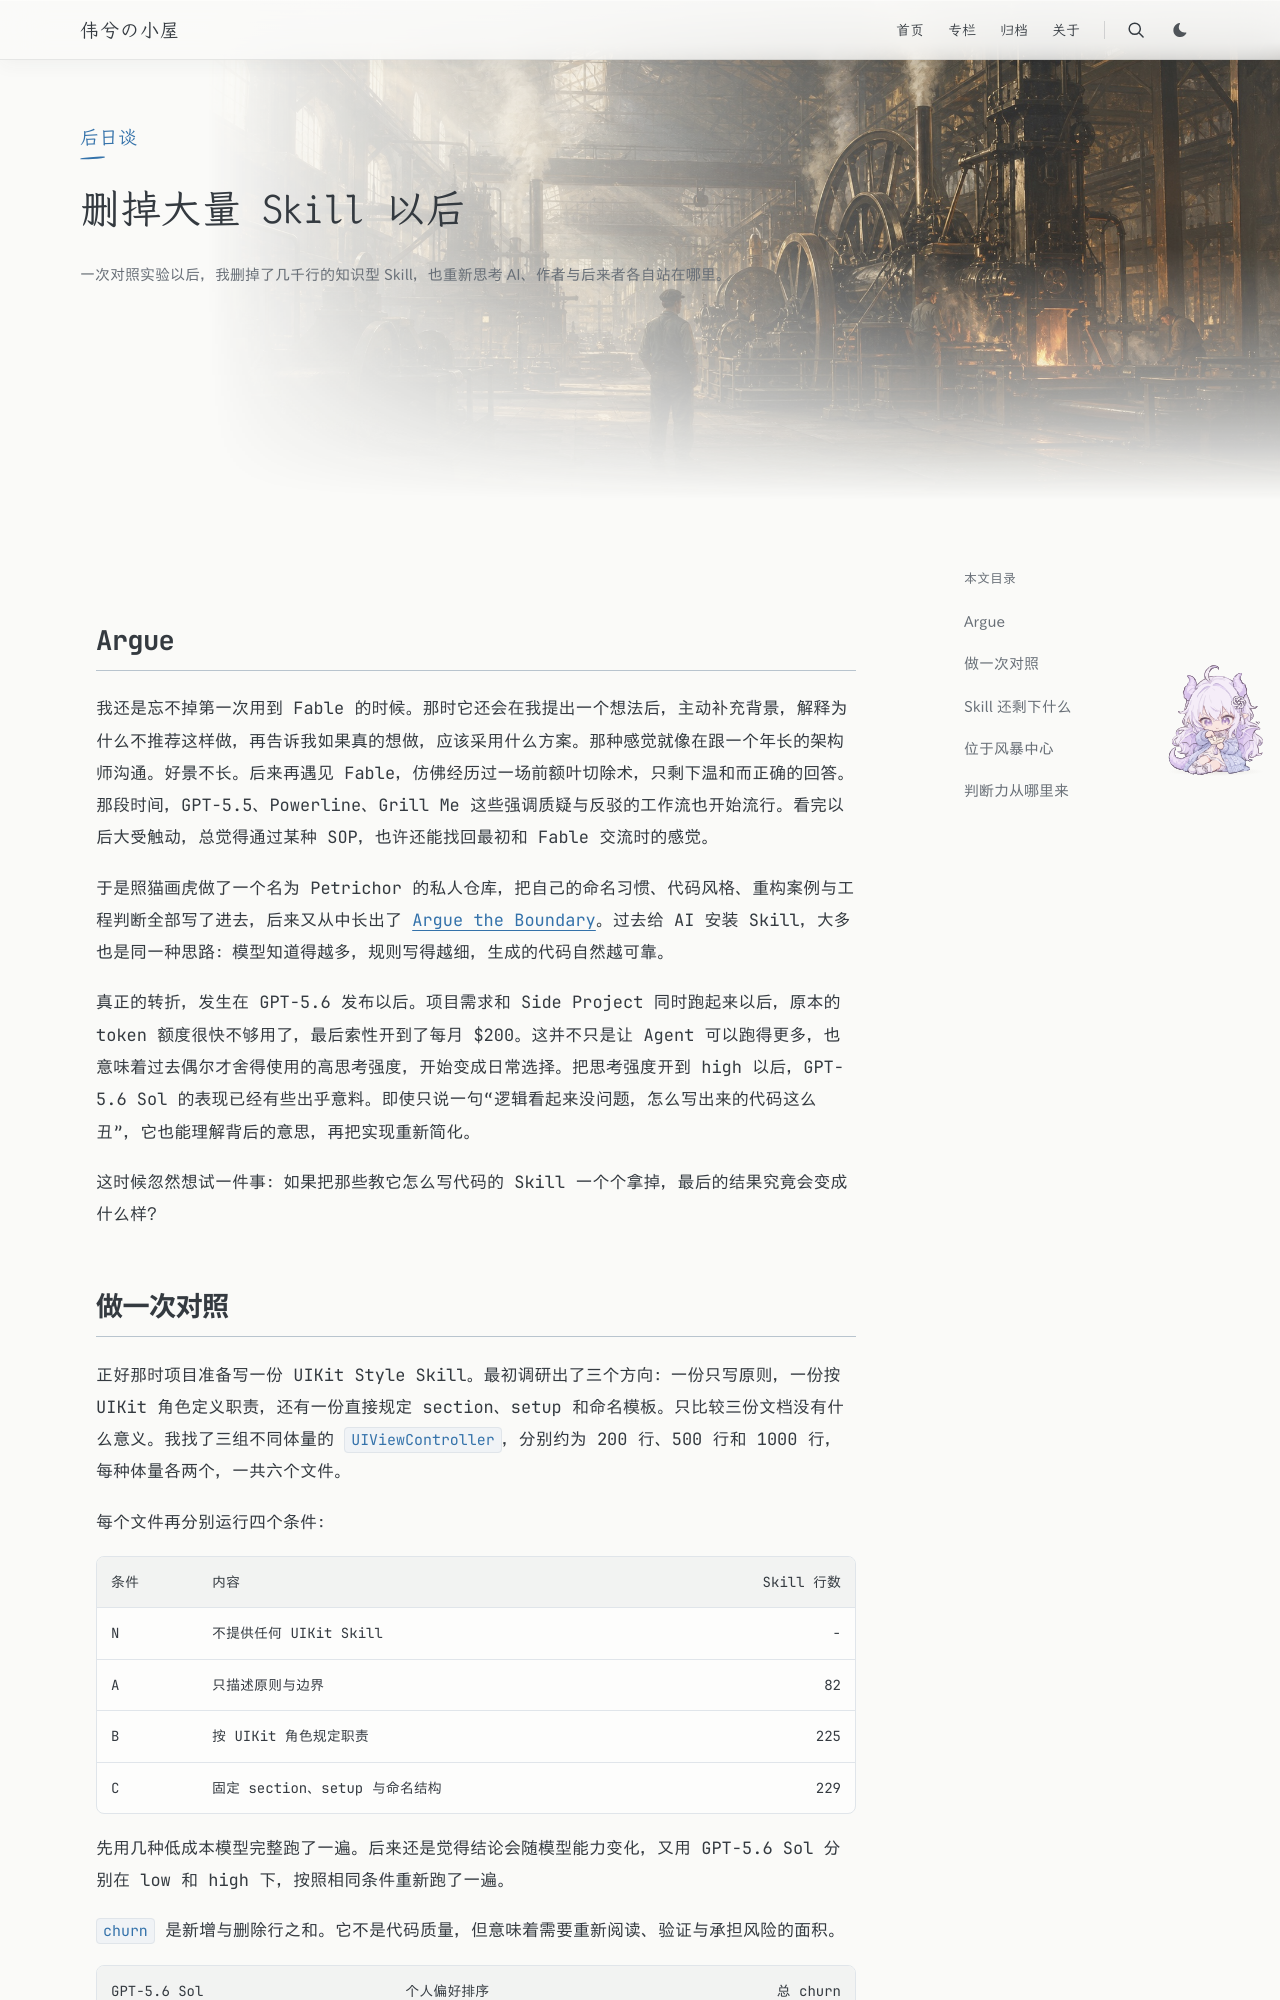

repository: Weixi779/Weixi779.github.io · page: posts/after-deleting-ai-skills/index.html · generator: jekyll

---
title: "删掉大量 Skill 以后"
recommended: true
slug: after-deleting-ai-skills
publishedAt: "2026-08-19 10:47:10"
summary: "一次对照实验以后，我删掉了几千行的知识型 Skill，也重新思考 AI、作者与后来者各自站在哪里。"
tags: [AI, 代码人生, 技术演进]
category: 后日谈
hero: /images/after-deleting-ai-skills.jpg
toc: true
math: false
draft: false
lang: zh-CN
---

## Argue

我还是忘不掉第一次用到 Fable 的时候。那时它还会在我提出一个想法后，主动补充背景，解释为什么不推荐这样做，再告诉我如果真的想做，应该采用什么方案。那种感觉就像在跟一个年长的架构师沟通。好景不长。后来再遇见 Fable，仿佛经历过一场前额叶切除术，只剩下温和而正确的回答。那段时间，GPT-5.5、Powerline、Grill Me 这些强调质疑与反驳的工作流也开始流行。看完以后大受触动，总觉得通过某种 SOP，也许还能找回最初和 Fable 交流时的感觉。

于是照猫画虎做了一个名为 Petrichor 的私人仓库，把自己的命名习惯、代码风格、重构案例与工程判断全部写了进去，后来又从中长出了 [Argue the Boundary](https://github.com/Weixi779/skills/tree/main/skills/argue-the-boundary)。过去给 AI 安装 Skill，大多也是同一种思路：模型知道得越多，规则写得越细，生成的代码自然越可靠。

真正的转折，发生在 GPT-5.6 发布以后。项目需求和 Side Project 同时跑起来以后，原本的 token 额度很快不够用了，最后索性开到了每月 $200。这并不只是让 Agent 可以跑得更多，也意味着过去偶尔才舍得使用的高思考强度，开始变成日常选择。把思考强度开到 high 以后，GPT-5.6 Sol 的表现已经有些出乎意料。即使只说一句“逻辑看起来没问题，怎么写出来的代码这么丑”，它也能理解背后的意思，再把实现重新简化。

这时候忽然想试一件事：如果把那些教它怎么写代码的 Skill 一个个拿掉，最后的结果究竟会变成什么样？
